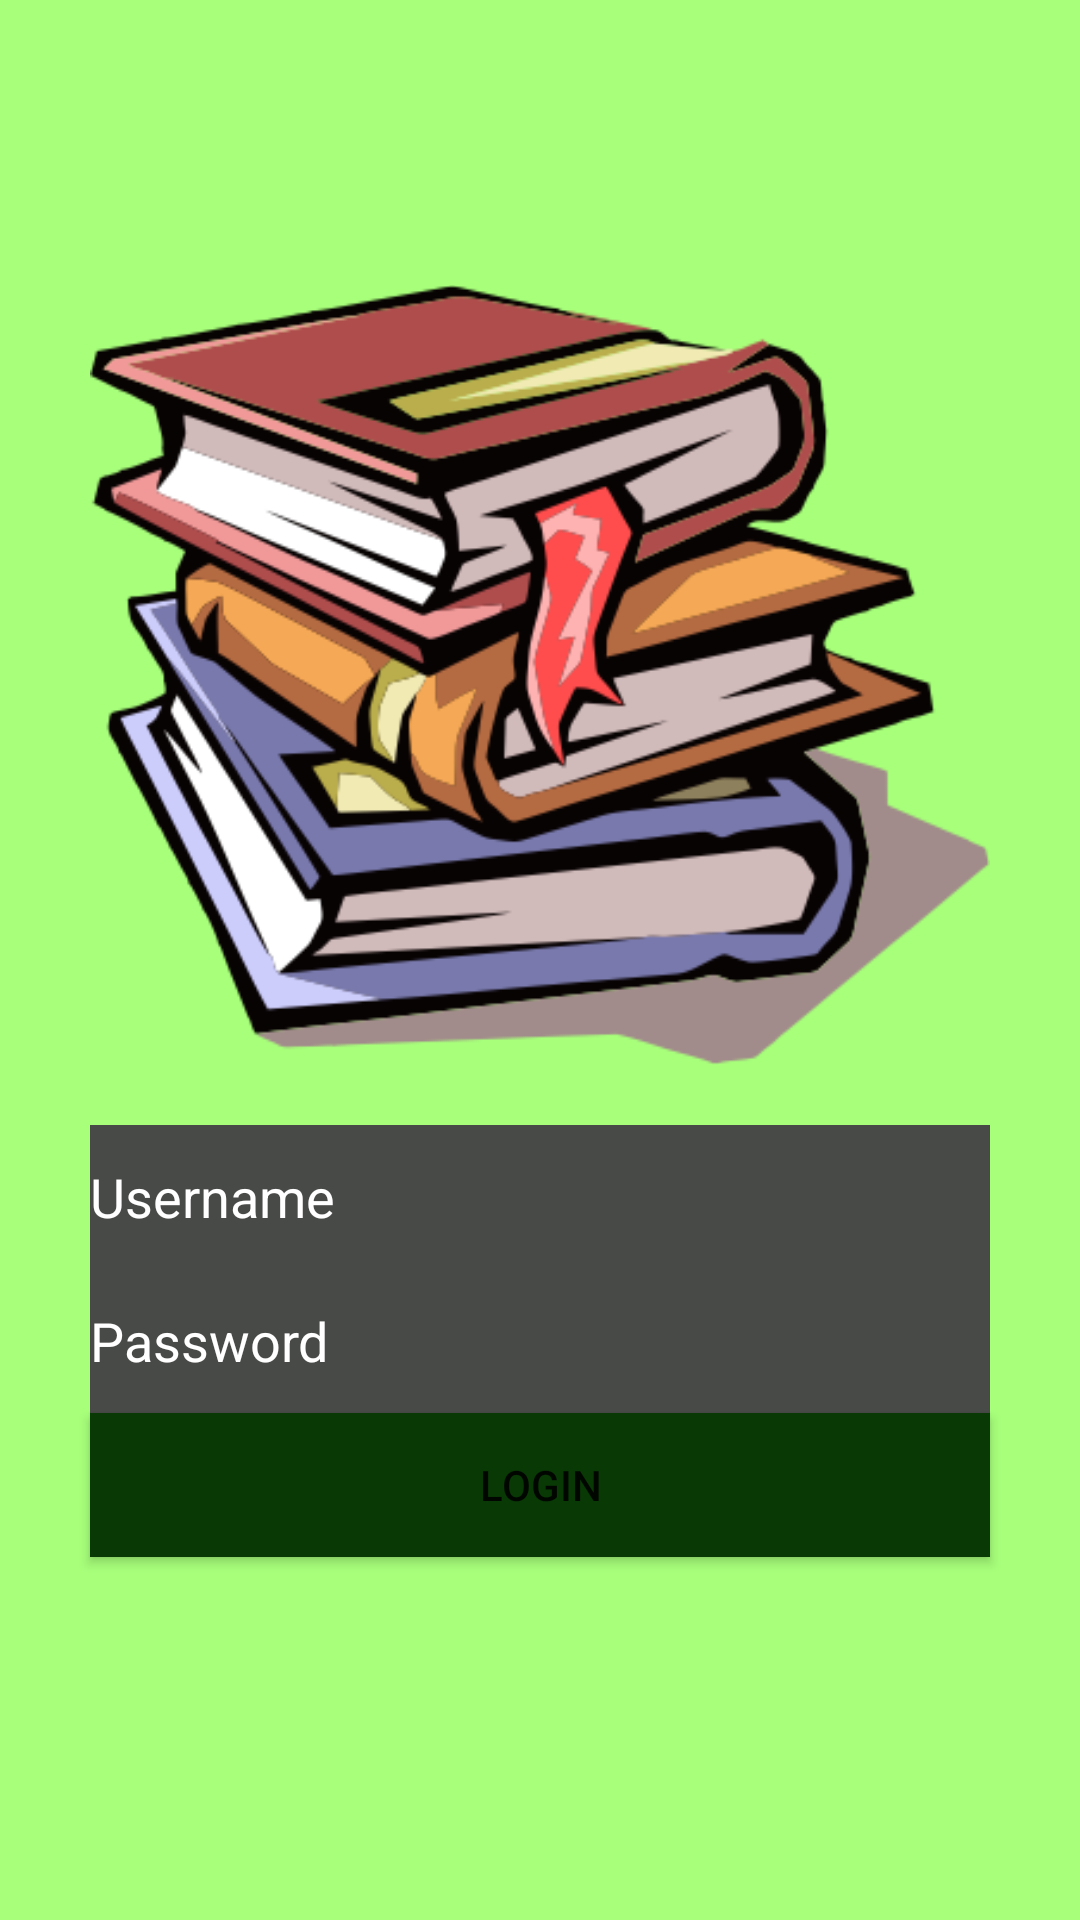

Layout XML and referenced resources for this Android screen:
<!-- AndroidManifest.xml: application theme Theme.KasirMobile -->
<!-- res/layout/activity_login_screen.xml -->
<?xml version="1.0" encoding="utf-8"?>
<LinearLayout xmlns:android="http://schemas.android.com/apk/res/android"
    xmlns:app="http://schemas.android.com/apk/res-auto"
    xmlns:tools="http://schemas.android.com/tools"
    android:layout_width="match_parent"
    android:layout_height="match_parent"
    android:background="#50dc21"
    android:backgroundTint="#A7FF7A"
    android:orientation="vertical"
    tools:context=".Activity.SplashScreenActivity">


    <ImageView
        android:id="@+id/iv_logo"
        android:layout_width="300dp"
        android:layout_height="300dp"
        android:layout_gravity="center"
        android:layout_marginTop="75dp"
        android:src="@drawable/buku"/>

    <EditText
        android:id="@+id/edtUsername"
        android:layout_width="300dp"
        android:layout_height="wrap_content"
        android:layout_gravity="center"
        android:background="#484A47"
        android:backgroundTint="#484A47"
        android:ems="10"
        android:hint="Username"
        android:inputType="textPersonName"
        android:minHeight="48dp"
        android:textColor="#FFFFFF"
        android:textColorHint="#FFFFFF" />

    <EditText
        android:id="@+id/edtPassword"
        android:layout_width="300dp"
        android:layout_height="wrap_content"
        android:layout_gravity="center"
        android:background=" #484a47 "
        android:backgroundTint="#484a47"
        android:ems="10"
        android:hint="Password"
        android:inputType="textPersonName"
        android:minHeight="48dp"
        android:textColor="#FFFFFF"
        android:textColorHint="#FFFFFF" />

    <Button
        android:id="@+id/btnLogin"
        android:layout_width="300dp"
        android:layout_height="wrap_content"
        android:layout_gravity="center"
        android:background="#093905"
        android:onClick="postLogin"
        android:text="Login"
        tools:ignore="OnClick" />

</LinearLayout>
<!-- resources referenced by this layout -->
<resources>
  <!-- drawable buku: png bitmap (drawable, 73508 bytes) -->
  <style name="Theme.KasirMobile" parent="Theme.MaterialComponents.Light.DarkActionBar">
          <item name="android:forceDarkAllowed" tools:targetApi="q">false</item>
          
          <item name="colorPrimary">#50dc21</item>
          <item name="colorPrimaryVariant">#50dc21</item>
          <item name="colorOnPrimary">@color/white</item>
          
          <item name="colorSecondary">@color/teal_200</item>
          <item name="colorSecondaryVariant">@color/teal_700</item>
          <item name="colorOnSecondary">@color/black</item>
          
          <item name="android:statusBarColor" tools:targetApi="l">?attr/colorPrimaryVariant</item>
          
  
          <item name="bottomSheetDialogTheme">@style/AppBottomSheetDialogTheme</item>
      </style>
  <color name="white">#FFFFFFFF</color>
  
      //Warna untuk button style intro
  <color name="teal_200">#FF03DAC5</color>
  <color name="teal_700">#FF018786</color>
  <color name="black">#FF000000</color>
  <style name="AppBottomSheetDialogTheme" parent="Theme.MaterialComponents.Light.BottomSheetDialog">
          <item name="bottomSheetStyle">@style/AppModalStyle</item>
      </style>
  <style name="AppModalStyle" parent="Widget.Design.BottomSheet.Modal">
          <item name="android:background">@drawable/rounded_top_bg</item>
      </style>
  <!-- drawable rounded_top_bg (drawable) -->
  <?xml version="1.0" encoding="utf-8"?>
  <shape xmlns:android="http://schemas.android.com/apk/res/android">
  
      <solid android:color="#FFFFFF" />
      <corners
          android:topLeftRadius="35dp"
          android:topRightRadius="35dp" />
  
  </shape>
</resources>
